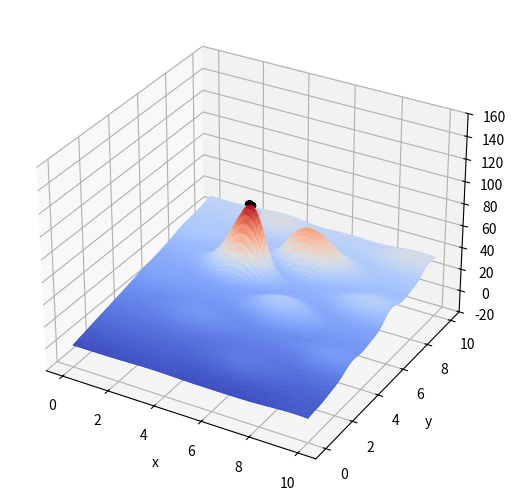

The matplotlib source for this figure:
# 突变和基因重组是进化的原因，遗传算法是通过群体搜索技术，根据适者生存的原则逐代进化
# 最终得到准最优解操作包括:初始群体的产生、求每一个体的适应度、根据适者生存的原则选择优良个体被选出的优良个体两两配对，通过随机交叉其染色体的基因并随机变异某些染色体的基因生成下一代群体，按此方法使群体逐代进化，直到满足进化终止条件
# 编码与解码：比如说区间为[1,10]，生成2位串，只能表示四个数字，[1,4,7,10],精度为3，对应[00,01,10,11],解码时就是找对应的十进制数值
# 复制与交叉：复制有：1.轮盘赌法，将个体适应度映射成概率，适应度高的复制概率高；2.适应度前N/4的个体进行复制，替换掉后N/4的个体，精英产生精英;还有很多别的方法
# 交叉也有很多种方法，两两顺序交叉，或者多个交叉，可以是适应度前N/4的个体交叉，还能多段交叉
# 变异是为了跳出局部最优，前面好的解可以不动，可以选择适应度后N/4的解变异，或者是适应度大小映射变异概率
# 遗传算法的步骤如下:
# 产生M个初始解，构成初始种群
# 每对父母以一定概率生成一个新解(交配产生后代)
# 每个个体以一定概率发生突变(即将自己的解变变换产生新解)
# 编码和解码，将数值转化为二进制串，一个十进制数对应一个二进制的串
# 父代和子代合在一起，留下M个最好的个体进入下一轮，其余淘汰(进行自然选择)
# 重复以上迭代，最后输出最好的个体
# 如何选择参数:
# 遗传算法中要选择的参数很多:种群数量M、变异概率、生成子代的数量、迭代次数
# 种群数量M越大、迭代次数越多、生成的子代越多，当然更有希望找到最优解，但相应的计算资源消耗也会增大，只能在可接受范围内进行选择
# 如何选择初始种群:
# 其实可以随便初始化，但是较好的初始种群可以帮助更快收敛
# 例如随机生成若干个选最好的、贪心算法等
# 如何交配产生子代:
# 交配方法是最能体现creativity的地方，应该尽量继承父代，但也要进行足够的调整例如:
# 选择父亲的一个标号t，在母亲那里找到它后面的全部数字，并依序取出
# 把父亲标号t后面的部分接到母亲后面
# 把母亲取出来的数字接到父亲后面
# https://blog.csdn.net/RSociopath/article/details/124137755 代码示例
# 适应度选择：https://blog.csdn.net/weixin_30239361/article/details/101540896

import numpy as np
from numpy.ma import cos
import matplotlib.pyplot as plt
from matplotlib import cm
from mpl_toolkits.mplot3d import Axes3D # 建模，不必需
import datetime  # 统计时间，不必需

DNA_SIZE = 24  # 编码长度
POP_SIZE = 100  # 种群大小
CROSS_RATE = 0.5  # 交叉率
MUTA_RATE = 0.15  # 变异率
Iterations = 50  # 迭代次数
X_BOUND = [0, 10]  # X区间
Y_BOUND = [0, 10]  # Y区间


def F(x, y):  # 函数
    return (6.452 * (x + 0.125 * y) * (cos(x) - cos(2 * y)) ** 2) / (
                0.8 + (x - 4.2) ** 2 + 2 * (y - 7) ** 2) + 3.226 * y


def getfitness(pop):  # 适应度函数
    x, y = decodeDNA(pop)
    temp = F(x, y)
    return (temp - np.min(temp)) + 0.0001


def decodeDNA(pop):  # 二进制转坐标，解码
    x_pop = pop[:, 1::2] #奇数索引
    y_pop = pop[:, ::2] #偶数索引
    # .dot()用于矩阵相乘
    # 2**np.arange(DNA_SIZE)[::-1]生成了2^0,2^1...2^(DNA_SIZE-1)的序列，与x_pop相乘，就是二进制转十进制，转完后除以精度
    # 1/(float(2 ** DNA_SIZE - 1) * (X_BOUND[1] - X_BOUND[0]))就是精度
    # 最后+首位
    x = x_pop.dot(2 ** np.arange(DNA_SIZE)[::-1]) / float(2 ** DNA_SIZE - 1) * (X_BOUND[1] - X_BOUND[0]) + X_BOUND[0]
    y = y_pop.dot(2 ** np.arange(DNA_SIZE)[::-1]) / float(2 ** DNA_SIZE - 1) * (Y_BOUND[1] - Y_BOUND[0]) + Y_BOUND[0]
    return x, y


def select(pop, fitness):  # 选择
    temp = np.random.choice(np.arange(POP_SIZE), size=POP_SIZE, replace=True, p=fitness / (fitness.sum()))
    return pop[temp]


# mutation函数以及crossmuta函数均为编码过程


def mutation(temp, MUTA_RATE):  # 变异
    if np.random.rand() < MUTA_RATE:
        mutate_point = np.random.randint(0, DNA_SIZE)
        temp[mutate_point] = temp[mutate_point] ^ 1  # ^为异或运算


def crossmuta(pop, CROSS_RATE):  # 交叉
    new_pop = []
    for i in pop:
        temp = i
        if np.random.rand() < CROSS_RATE:
            j = pop[np.random.randint(POP_SIZE)]
            cpoints1 = np.random.randint(0, DNA_SIZE * 2 - 1)
            cpoints2 = np.random.randint(cpoints1, DNA_SIZE * 2)
            temp[cpoints1:cpoints2] = j[cpoints1:cpoints2]
            mutation(temp, MUTA_RATE)
        new_pop.append(temp)
    return new_pop


def print_info(pop):  # 输出最优解等
    fitness = getfitness(pop)
    maxfitness = np.argmax(fitness)
    print("max_fitness", fitness[maxfitness])
    x, y = decodeDNA(pop)
    print("最优的基因型:", pop[maxfitness])
    print("(x,y):", (x[maxfitness], y[maxfitness]))
    print("F(x,y)_max=", F(x[maxfitness], y[maxfitness]))


def plot_3d(ax):  # 建模
    X = np.linspace(*X_BOUND, 100)
    Y = np.linspace(*Y_BOUND, 100)
    X, Y = np.meshgrid(X, Y)
    Z = F(X, Y)
    ax.plot_surface(X, Y, Z, rstride=1, cstride=1, cmap=cm.coolwarm)
    ax.set_zlim(-20, 160)
    ax.set_xlabel('x')
    ax.set_ylabel('y')
    ax.set_zlabel('z')
    plt.pause(0.5)
    plt.show()


if __name__ == "__main__":  # 主函数
    fig = plt.figure()
    # ax = Axes3D(fig)
    ax = Axes3D(fig, auto_add_to_figure=False)
    fig.add_axes(ax)
    # 如果出现程序跑通但不显示图片问题请使用这两行代码，注释掉ax=Axes3D(fig)
    plt.ion()
    plot_3d(ax)
    pop = np.random.randint(2, size=(POP_SIZE, DNA_SIZE * 2))
    start_t = datetime.datetime.now()
    for i in range(Iterations):
        print("i:", i)
        x, y = decodeDNA(pop)
        if 'sca' in locals():
            sca.remove()
        sca = ax.scatter(x, y, F(x, y), c="black", marker='o')
        plt.show()
        plt.pause(0.1)
        pop = np.array(crossmuta(pop, CROSS_RATE))
        fitness = getfitness(pop)
        pop = select(pop, fitness)
    end_t = datetime.datetime.now()
    print((end_t - start_t).seconds)
    print_info(pop)
    plt.ioff()
    plot_3d(ax)